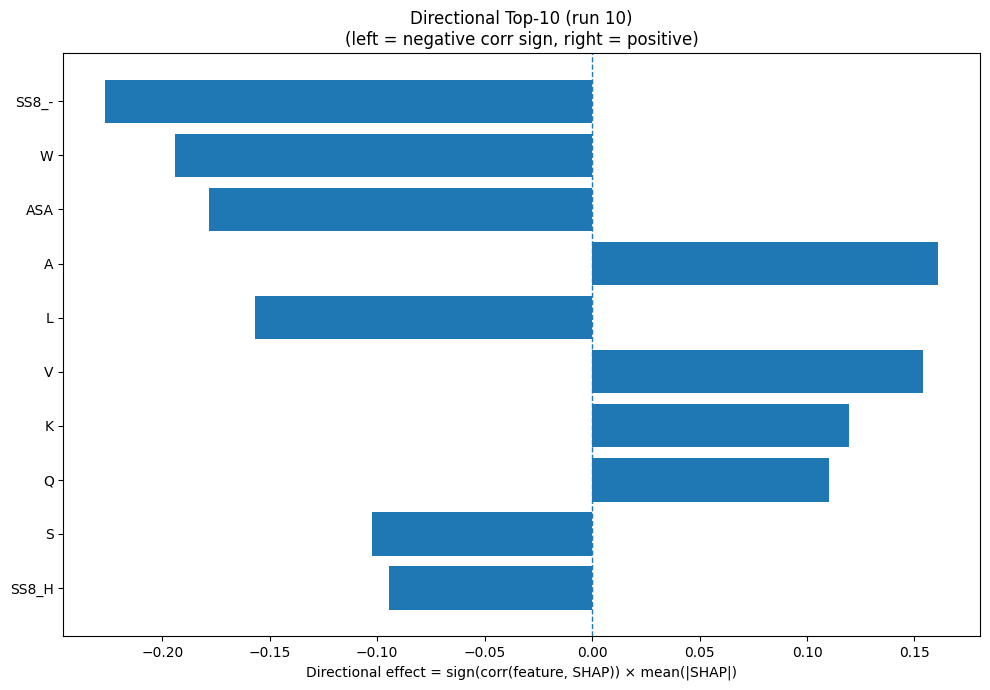

The file beside this chart, header and first rows:
Index, Feature, CorrSign, MeanAbsSHAP, DirectionalEffect
30, SS8_-, -1.0, 0.2266, -0.2266
18, W, -1.0, 0.1942, -0.1942
31, ASA, -1.0, 0.1782, -0.1782
0, A, 1.0, 0.1611, 0.1611
9, L, -1.0, 0.1568, -0.1568
17, V, 1.0, 0.1539, 0.1539
8, K, 1.0, 0.1197, 0.1197
13, Q, 1.0, 0.11, 0.11
15, S, -1.0, 0.1024, -0.1024
23, SS8_H, -1.0, 0.09433, -0.09433
25, SS8_G, -1.0, 0.06544, -0.06544
29, SS8_S, -1.0, 0.05214, -0.05214
6, H, -1.0, 0.05085, -0.05085
2, D, 1.0, 0.05032, 0.05032
10, M, -1.0, 0.04828, -0.04828
7, I, 1.0, 0.03965, 0.03965
32, GRAVY, -1.0, 0.03712, -0.03712
26, SS8_I, 1.0, 0.03675, 0.03675
28, SS8_T, -1.0, 0.03145, -0.03145
5, G, 1.0, 0.03018, 0.03018
11, N, 1.0, 0.03013, 0.03013
14, R, -1.0, 0.02955, -0.02955
1, C, -1.0, 0.02741, -0.02741
3, E, 1.0, 0.02475, 0.02475
24, SS8_E, -1.0, 0.02332, -0.02332
20, SS3_H, -1.0, 0.01587, -0.01587
19, Y, 1.0, 0.0148, 0.0148
12, P, 1.0, 0.01388, 0.01388
16, T, -1.0, 0.01344, -0.01344
27, SS8_B, 1.0, 0.01313, 0.01313
21, SS3_E, -1.0, 0.01215, -0.01215
22, SS3_C, -1.0, 0.00861, -0.00861
33, AROM, -1.0, 0.008205, -0.008205
4, F, -1.0, 0.004811, -0.004811
